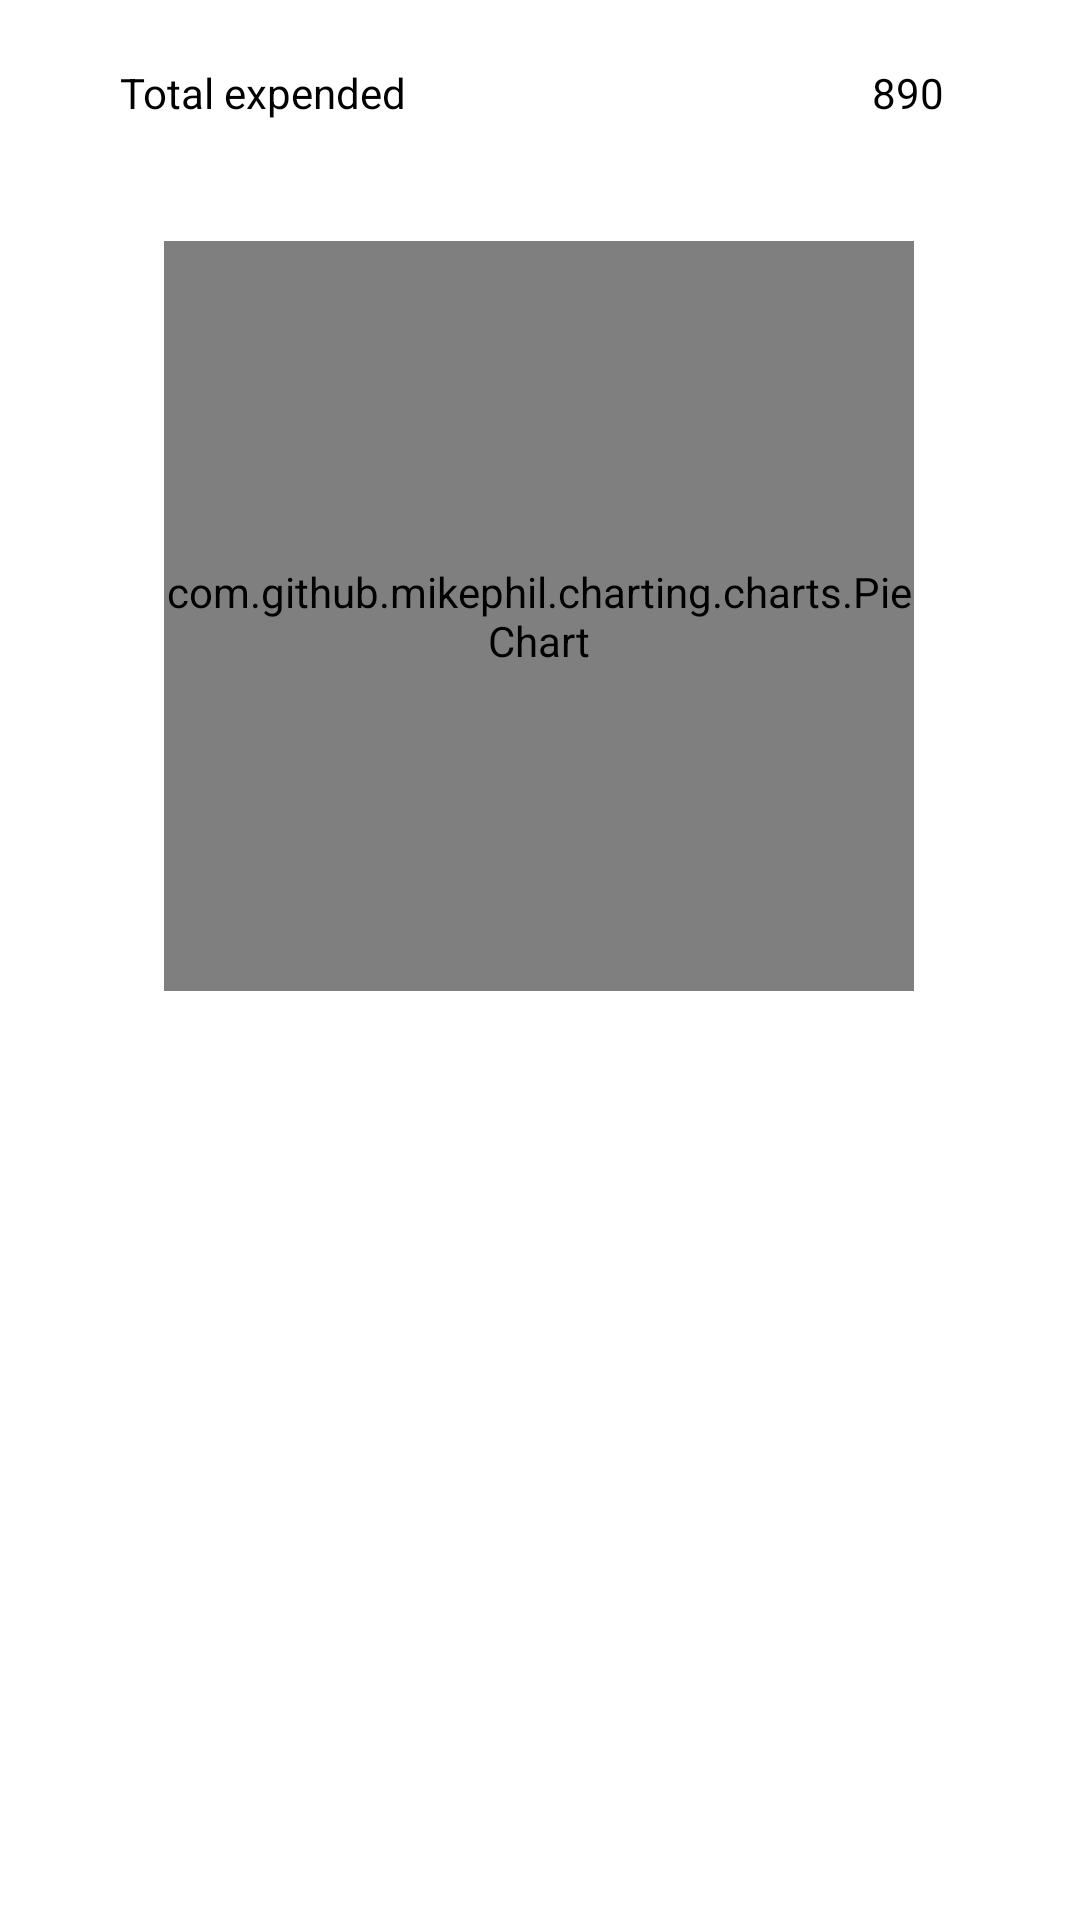

Write the Android layout XML for this screen, with the resource values it uses.
<!-- AndroidManifest.xml: application theme AppTheme -->
<!-- res/layout/fragment_view_pager.xml -->
<?xml version="1.0" encoding="utf-8"?>
<layout>

    <data>

        <variable
            name="viewPagerViewModel"
            type="com.example.expenceappmvvm.screens.main.expenses.viewpager.ViewPagerViewModel" />
    </data>

    <FrameLayout xmlns:android="http://schemas.android.com/apk/res/android"
        xmlns:tools="http://schemas.android.com/tools"
        android:layout_width="match_parent"
        android:layout_height="match_parent"
        tools:context=".screens.main.expenses.viewpager.ViewPagerFragment"
        android:background="#FFFFFF">

        <androidx.core.widget.NestedScrollView
            xmlns:android="http://schemas.android.com/apk/res/android"
            xmlns:app="http://schemas.android.com/apk/res-auto"
            android:layout_width="match_parent"
            android:layout_height="match_parent">


            <androidx.constraintlayout.widget.ConstraintLayout
                android:layout_width="match_parent"
                android:layout_height="match_parent">


                <TextView
                    android:id="@+id/expenses_total"
                    android:layout_width="wrap_content"
                    android:layout_height="wrap_content"
                    android:layout_marginLeft="20dp"
                    android:text="Total expended"
                    app:layout_constraintBottom_toBottomOf="parent"
                    app:layout_constraintEnd_toEndOf="parent"
                    app:layout_constraintHorizontal_bias="0.082"
                    app:layout_constraintStart_toStartOf="parent"
                    app:layout_constraintTop_toTopOf="parent"
                    app:layout_constraintVertical_bias="0.06" />

                <TextView
                    android:id="@+id/expenses_total_nr"
                    android:layout_width="wrap_content"
                    android:layout_height="wrap_content"
                    android:layout_marginRight="20dp"
                    android:text="890"
                    app:layout_constraintBottom_toBottomOf="@+id/expenses_total"
                    app:layout_constraintHorizontal_bias="0.86"
                    app:layout_constraintLeft_toRightOf="@id/expenses_total"
                    app:layout_constraintRight_toRightOf="parent"
                    app:layout_constraintTop_toTopOf="@+id/expenses_total"
                    app:layout_constraintVertical_bias="0.154" />

                <com.github.mikephil.charting.charts.PieChart
                    android:id="@+id/expenses_chart"
                    android:layout_width="250dp"
                    android:layout_height="250dp"
                    android:layout_marginTop="40dp"
                    app:layout_constraintEnd_toEndOf="parent"
                    app:layout_constraintHorizontal_bias="0.497"
                    app:layout_constraintStart_toStartOf="parent"
                    app:layout_constraintTop_toBottomOf="@id/expenses_total" />

                <androidx.recyclerview.widget.RecyclerView
                    android:id="@+id/expenses_recycler_view"
                    android:layout_width="match_parent"
                    android:layout_height="wrap_content"
                    android:layout_marginTop="44dp"
                    android:layout_marginLeft="10dp"
                    android:layout_marginRight="10dp"
                    app:layout_constraintBottom_toBottomOf="parent"
                    app:layout_constraintEnd_toEndOf="parent"
                    app:layout_constraintStart_toStartOf="parent"
                    app:layout_constraintTop_toBottomOf="@id/expenses_chart" />


            </androidx.constraintlayout.widget.ConstraintLayout>
        </androidx.core.widget.NestedScrollView>

    </FrameLayout>
</layout>
<!-- resources referenced by this layout -->
<resources>
  <style name="AppTheme" parent="Theme.AppCompat.NoActionBar">
          
          <item name="colorPrimary">@color/colorPrimary</item>
          <item name="colorPrimaryDark">@color/colorPrimaryDark</item>
          <item name="colorAccent">@color/colorAccent</item>
          <item name="android:textColor">#000000</item>
      </style>
  <color name="colorPrimary">#1AA972</color>
  <color name="colorPrimaryDark">#030303</color>
  <color name="colorAccent">#01A39D</color>
</resources>
